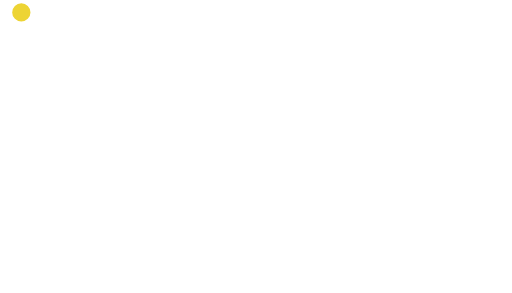
t = 0.00 s
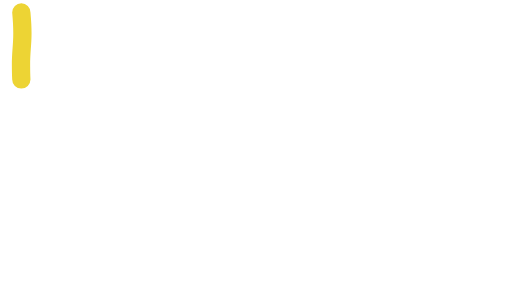
t = 0.10 s
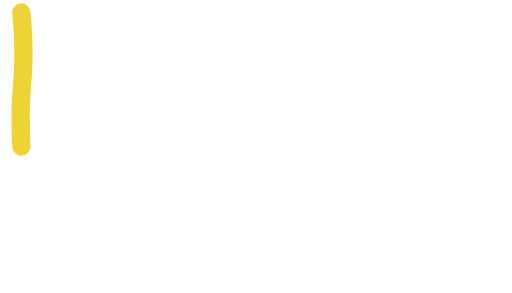
t = 0.20 s
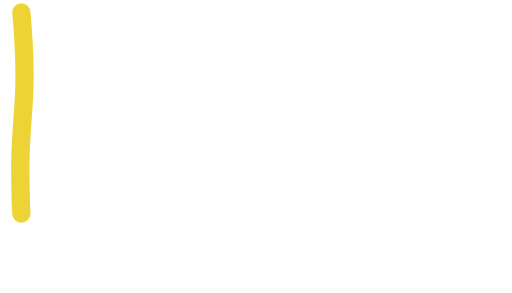
t = 0.30 s
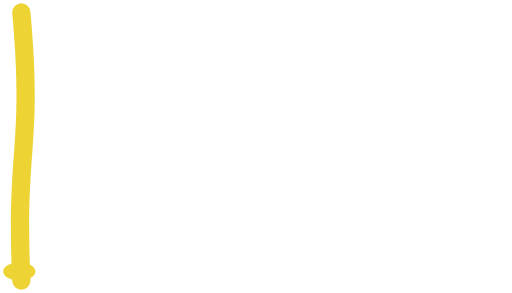
t = 0.40 s

The animated SVG that drew these frames (rendered in a browser with its animation timeline set to each time). Animation: 4 SMIL elements (animate=4); one cycle of 0.40 s.

<svg xmlns="http://www.w3.org/2000/svg" xmlns:xlink="http://www.w3.org/1999/xlink" viewBox="0 0 420 240" fill="#EDD434" stroke="#EDD434" stroke-width="0" stroke-opacity="1.0" fill-opacity="1.0" >

	<path>
		<animate id="stroke1" attributeName="d" begin="0ms" dur="400ms" fill="freeze" repeatCount="1" values="
							M10,10    A5,5 0 0 1 25,10     C 25,10  25,10  25,10       A5,5 0 0 1 10,10     C 10,10 10,10  10,10   Z;
							M10,10    A5,5 0 0 1 25,10     C 35,120 20,120 25,230      A5,5 0 0 1 10,230    C 5,120 20,120 10,10   Z"/>
	</path>
	
	<path transform="scale(1.76,1.0) translate(-91,-90) rotate(270, 210, 120)" >
		<animate id="stroke2" attributeName="d" begin="stroke1.end" dur="400ms" fill="freeze" repeatCount="1" values="
							M10,10    A5,5 0 0 1 25,10     C 25,10  25,10  25,10       A5,5 0 0 1 10,10     C 10,10 10,10  10,10   Z;
							M10,10    A5,5 0 0 1 25,10     C 35,120 20,120 25,230      A5,5 0 0 1 10,230    C 5,120 20,120 10,10   Z"/>
	</path>
	
	<path transform="translate(385,0)" >
		<animate id="stroke3" attributeName="d" begin="stroke2.end" dur="400ms" fill="freeze" repeatCount="1" values="
							M10,10    A5,5 0 0 1 25,10     C 25,10  25,10  25,10       A5,5 0 0 1 10,10     C 10,10 10,10  10,10   Z;
							M10,10    A5,5 0 0 1 25,10     C 25,120 30,120 25,230      A5,5 0 0 1 10,230    C 15,120 10,120 10,10   Z"/>
	</path>
	
	<path transform="scale(1.76,1.0) translate(-91,-295) rotate(270, 210, 120)" >
		<animate id="stroke4" attributeName="d" begin="stroke3.end" dur="400ms" fill="freeze" repeatCount="1" values="
							M10,10    A5,5 0 0 1 25,10     C 25,10  25,10  25,10       A5,5 0 0 1 10,10     C 10,10 10,10  10,10   Z;
							M10,10    A5,5 0 0 1 25,10     C 30,120 25,120 25,230      A5,5 0 0 1 10,230    C 10,120 15,120 10,10   Z"/>
	</path>
	
</svg>